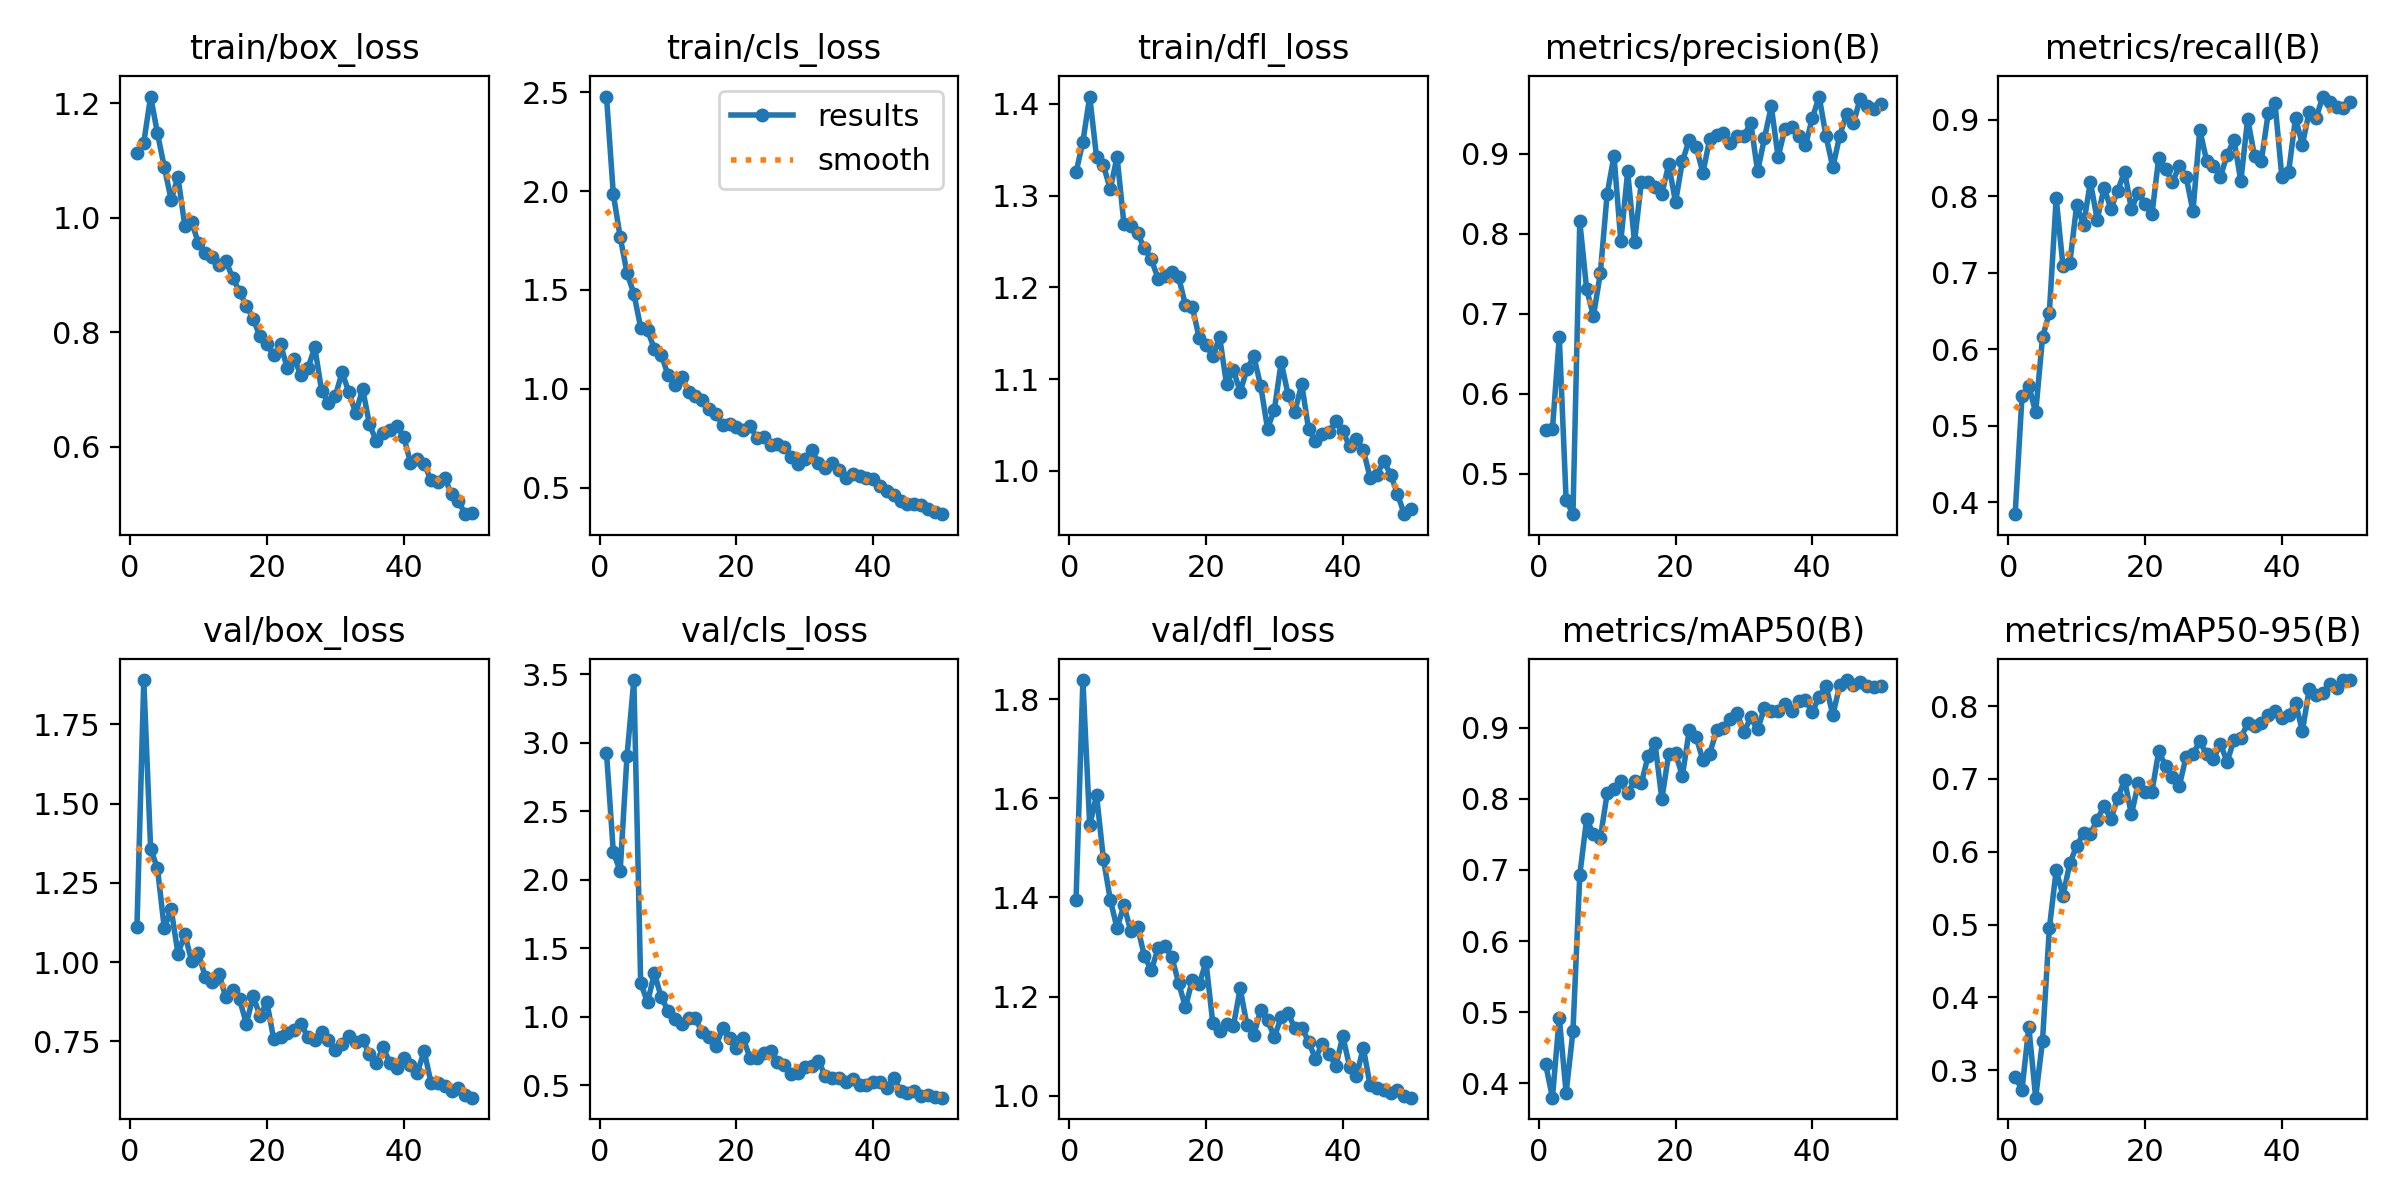

The file beside this chart, header and first rows:
epoch, time, train/box_loss, train/cls_loss, train/dfl_loss, metrics/precision(B), metrics/recall(B), metrics/mAP50(B), metrics/mAP50-95(B), val/box_loss, val/cls_loss, val/dfl_loss, lr/pg0, lr/pg1, lr/pg2
1, 13.05, 1.113, 2.479, 1.325, 0.5548, 0.3846, 0.4271, 0.2911, 1.111, 2.928, 1.396, 0.0006573, 0.0006573, 0.0006573
2, 22.25, 1.131, 1.984, 1.359, 0.5555, 0.5385, 0.3798, 0.2734, 1.89, 2.2, 1.838, 0.001298, 0.001298, 0.001298
3, 31.47, 1.211, 1.769, 1.408, 0.6712, 0.5524, 0.4925, 0.3594, 1.357, 2.064, 1.545, 0.001912, 0.001912, 0.001912
4, 40.09, 1.147, 1.585, 1.342, 0.4674, 0.5175, 0.3865, 0.2624, 1.296, 2.905, 1.606, 0.001881, 0.001881, 0.001881
5, 48.88, 1.088, 1.482, 1.333, 0.4495, 0.6154, 0.4732, 0.3404, 1.106, 3.459, 1.478, 0.001842, 0.001842, 0.001842
6, 57.71, 1.032, 1.31, 1.307, 0.8152, 0.6478, 0.6928, 0.4949, 1.167, 1.246, 1.396, 0.001802, 0.001802, 0.001802
7, 66.52, 1.071, 1.297, 1.342, 0.7306, 0.7972, 0.7719, 0.5747, 1.026, 1.103, 1.338, 0.001762, 0.001762, 0.001762
8, 75.26, 0.9855, 1.201, 1.269, 0.6972, 0.7083, 0.7499, 0.5398, 1.088, 1.316, 1.384, 0.001723, 0.001723, 0.001723
9, 83.96, 0.992, 1.173, 1.267, 0.7502, 0.7133, 0.7444, 0.5843, 1.003, 1.142, 1.332, 0.001683, 0.001683, 0.001683
10, 92.45, 0.9552, 1.069, 1.259, 0.8493, 0.7882, 0.8075, 0.6082, 1.027, 1.044, 1.34, 0.001644, 0.001644, 0.001644
11, 100.9, 0.939, 1.02, 1.242, 0.8972, 0.7622, 0.8137, 0.6254, 0.952, 0.9809, 1.281, 0.001604, 0.001604, 0.001604
12, 109.8, 0.9312, 1.061, 1.231, 0.7906, 0.8186, 0.825, 0.6239, 0.9367, 0.9462, 1.253, 0.001564, 0.001564, 0.001564
13, 117.1, 0.9178, 0.9852, 1.21, 0.8776, 0.7692, 0.8075, 0.644, 0.9629, 0.9926, 1.297, 0.001525, 0.001525, 0.001525
14, 124.2, 0.9241, 0.963, 1.213, 0.7893, 0.8112, 0.8254, 0.6628, 0.8883, 0.9868, 1.303, 0.001485, 0.001485, 0.001485
15, 131.3, 0.895, 0.9412, 1.217, 0.8645, 0.7832, 0.8218, 0.6449, 0.9121, 0.8851, 1.279, 0.001446, 0.001446, 0.001446
16, 138.2, 0.8708, 0.899, 1.211, 0.8651, 0.8071, 0.8606, 0.6736, 0.8824, 0.8472, 1.228, 0.001406, 0.001406, 0.001406
17, 145.4, 0.8459, 0.8721, 1.18, 0.8582, 0.8322, 0.878, 0.6985, 0.806, 0.7826, 1.178, 0.001366, 0.001366, 0.001366
18, 152.3, 0.8231, 0.8162, 1.179, 0.8495, 0.7832, 0.7996, 0.6512, 0.8923, 0.9174, 1.234, 0.001327, 0.001327, 0.001327
19, 159.4, 0.7925, 0.8192, 1.145, 0.8865, 0.8042, 0.8634, 0.6937, 0.83, 0.8401, 1.225, 0.001287, 0.001287, 0.001287
20, 166.4, 0.7797, 0.8078, 1.137, 0.8394, 0.7902, 0.8638, 0.6824, 0.8738, 0.7734, 1.27, 0.001248, 0.001248, 0.001248
21, 173.4, 0.7593, 0.7907, 1.125, 0.8903, 0.7762, 0.8321, 0.6823, 0.7566, 0.8409, 1.146, 0.001208, 0.001208, 0.001208
22, 180.5, 0.7786, 0.8138, 1.146, 0.917, 0.8501, 0.8961, 0.7381, 0.7651, 0.6954, 1.13, 0.001168, 0.001168, 0.001168
23, 187.6, 0.7366, 0.7488, 1.095, 0.9087, 0.8357, 0.8875, 0.7176, 0.7767, 0.6942, 1.144, 0.001129, 0.001129, 0.001129
24, 194.9, 0.7523, 0.7534, 1.11, 0.876, 0.8182, 0.8543, 0.7021, 0.7869, 0.7363, 1.14, 0.001089, 0.001089, 0.001089
25, 203.7, 0.7254, 0.717, 1.086, 0.9181, 0.8392, 0.8635, 0.6901, 0.8044, 0.7451, 1.216, 0.00105, 0.00105, 0.00105
26, 211.4, 0.737, 0.72, 1.111, 0.9231, 0.8252, 0.8962, 0.7306, 0.7631, 0.6688, 1.142, 0.00101, 0.00101, 0.00101
27, 218.6, 0.7739, 0.707, 1.125, 0.9254, 0.7803, 0.8993, 0.7344, 0.7548, 0.644, 1.123, 0.0009704, 0.0009704, 0.0009704
28, 225.6, 0.698, 0.6572, 1.093, 0.9135, 0.8868, 0.9122, 0.7514, 0.7781, 0.5796, 1.172, 0.0009308, 0.0009308, 0.0009308
29, 232.8, 0.6763, 0.6201, 1.046, 0.9216, 0.8461, 0.9205, 0.7339, 0.7552, 0.5905, 1.152, 0.0008912, 0.0008912, 0.0008912
30, 239.9, 0.6883, 0.643, 1.067, 0.9218, 0.8392, 0.8936, 0.7271, 0.7225, 0.6297, 1.119, 0.0008516, 0.0008516, 0.0008516
31, 246.8, 0.7299, 0.6881, 1.119, 0.9386, 0.8252, 0.9144, 0.7481, 0.7423, 0.6424, 1.159, 0.000812, 0.000812, 0.000812
32, 253.9, 0.6947, 0.6256, 1.083, 0.8778, 0.8538, 0.8978, 0.7234, 0.7675, 0.6767, 1.166, 0.0007724, 0.0007724, 0.0007724
33, 260.9, 0.6584, 0.5983, 1.065, 0.9191, 0.8735, 0.9276, 0.7538, 0.7473, 0.564, 1.136, 0.0007328, 0.0007328, 0.0007328
34, 268.5, 0.7011, 0.6257, 1.095, 0.9591, 0.8196, 0.923, 0.7561, 0.755, 0.5519, 1.138, 0.0006932, 0.0006932, 0.0006932
35, 275.5, 0.6389, 0.5877, 1.046, 0.8957, 0.9011, 0.9238, 0.7762, 0.7095, 0.5508, 1.109, 0.0006536, 0.0006536, 0.0006536
36, 282.6, 0.6101, 0.5491, 1.032, 0.9312, 0.8521, 0.9331, 0.773, 0.6801, 0.5256, 1.074, 0.000614, 0.000614, 0.000614
37, 289.6, 0.6246, 0.5702, 1.041, 0.9335, 0.8461, 0.9241, 0.777, 0.7319, 0.5431, 1.104, 0.0005744, 0.0005744, 0.0005744
38, 296.8, 0.629, 0.5594, 1.042, 0.9219, 0.908, 0.937, 0.7875, 0.6803, 0.5007, 1.084, 0.0005348, 0.0005348, 0.0005348
39, 303.8, 0.6361, 0.5472, 1.055, 0.9102, 0.9211, 0.9387, 0.7937, 0.6669, 0.5023, 1.06, 0.0004952, 0.0004952, 0.0004952
40, 310.9, 0.6177, 0.5433, 1.043, 0.9442, 0.8252, 0.9223, 0.7831, 0.6987, 0.5232, 1.12, 0.0004556, 0.0004556, 0.0004556
41, 350.4, 0.5723, 0.5067, 1.027, 0.9713, 0.8322, 0.9429, 0.7877, 0.6742, 0.522, 1.059, 0.000416, 0.000416, 0.000416
42, 357.6, 0.5789, 0.4803, 1.035, 0.922, 0.9021, 0.9592, 0.8047, 0.651, 0.481, 1.039, 0.0003764, 0.0003764, 0.0003764
43, 365.5, 0.5702, 0.4632, 1.023, 0.8828, 0.8671, 0.9175, 0.7654, 0.7192, 0.5535, 1.097, 0.0003368, 0.0003368, 0.0003368
44, 373.3, 0.5415, 0.434, 0.9928, 0.9221, 0.9105, 0.9595, 0.8234, 0.6191, 0.4551, 1.021, 0.0002972, 0.0002972, 0.0002972
45, 380.7, 0.5382, 0.4156, 0.9959, 0.9495, 0.9021, 0.967, 0.8154, 0.619, 0.4392, 1.016, 0.0002576, 0.0002576, 0.0002576
46, 387.8, 0.5459, 0.4162, 1.011, 0.9377, 0.9301, 0.9597, 0.8174, 0.6096, 0.4565, 1.012, 0.000218, 0.000218, 0.000218
47, 394.9, 0.5167, 0.4116, 0.996, 0.9686, 0.9231, 0.9641, 0.83, 0.5929, 0.4189, 1.005, 0.0001784, 0.0001784, 0.0001784
48, 401.8, 0.5051, 0.3941, 0.9748, 0.9598, 0.9161, 0.9584, 0.8253, 0.6019, 0.4262, 1.011, 0.0001388, 0.0001388, 0.0001388
49, 408.8, 0.4822, 0.3743, 0.9528, 0.9562, 0.915, 0.9579, 0.8357, 0.5819, 0.4094, 1, 9.92e-05, 9.92e-05, 9.92e-05
50, 415.8, 0.4848, 0.3654, 0.9586, 0.9623, 0.9231, 0.959, 0.8351, 0.5721, 0.4075, 0.996, 5.96e-05, 5.96e-05, 5.96e-05
